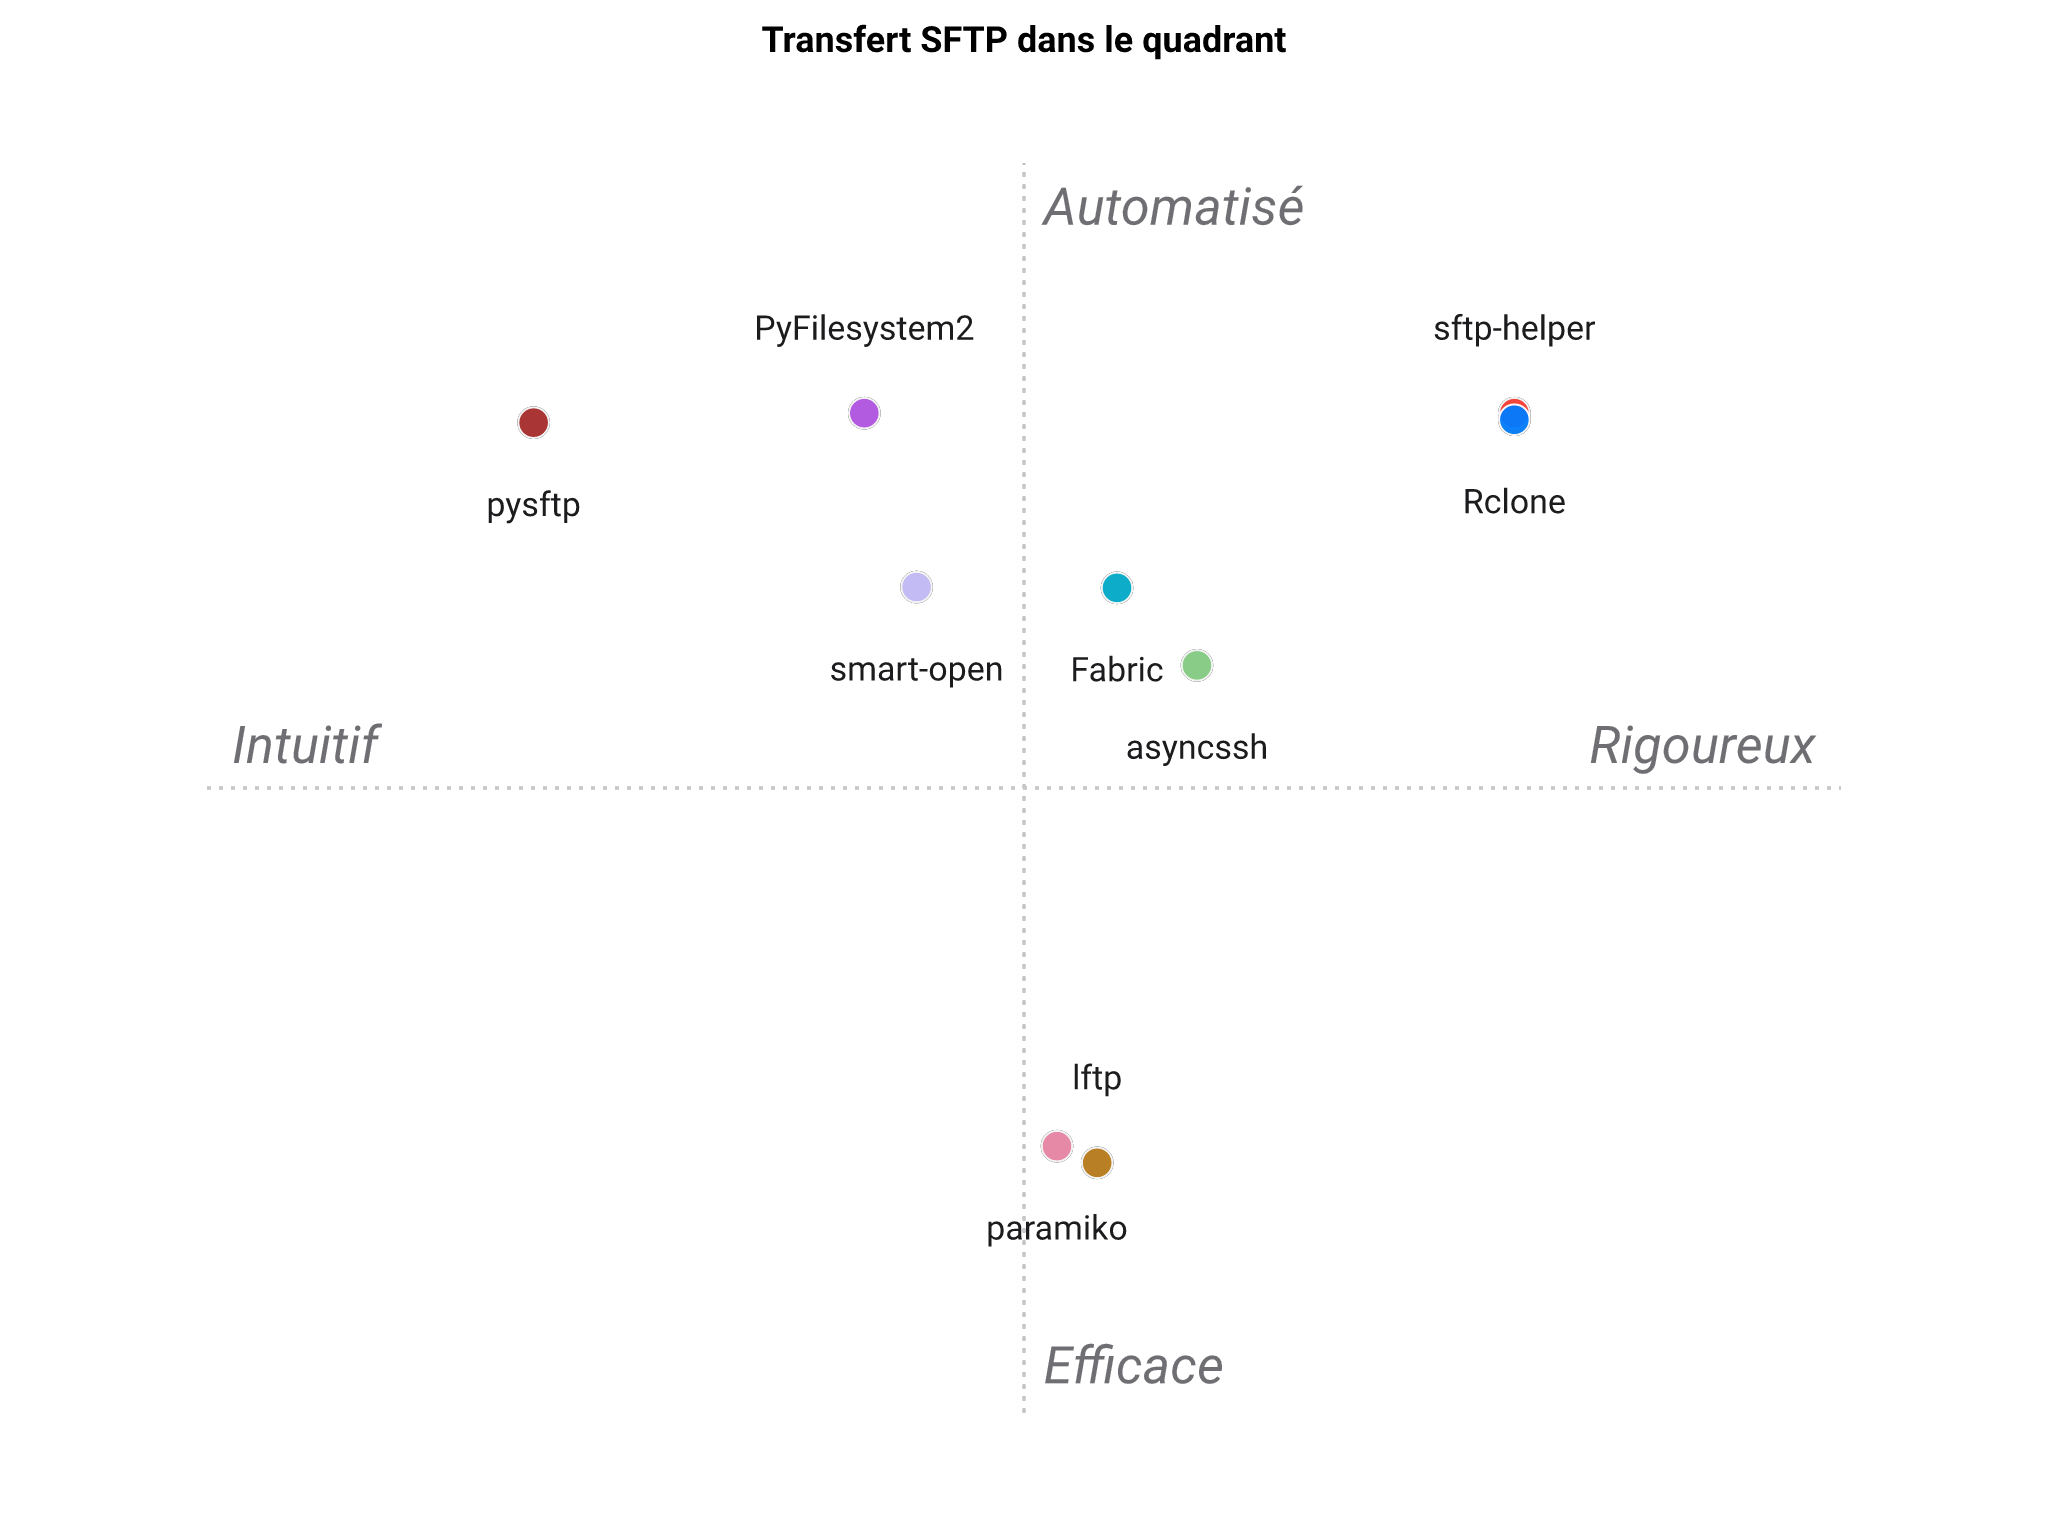

The table this chart was drawn from, first rows:
Transfert SFTP, Vérification stricte de la clé d'hôte, Ergonomie pipelines d'IA, Fichier distant temporaire à nettoyage a…, Multi-surface, Chargeur de config, État de maintenance, Installation légère
sftp-helper, 5, 5, 5, 5, 5, 5, 5
paramiko, 2, 2, 1, 1, 1, 5, 5
pysftp, 2, 4, 1, 1, 1, 1, 4
Fabric, 3, 3, 1, 2, 3, 4, 4
asyncssh, 4, 3, 2, 1, 1, 5, 4
smart-open, 3, 4, 1, 1, 1, 4, 4
PyFilesystem2, 3, 4, 2, 1, 1, 3, 4
lftp, 3, 1, 1, 1, 1, 4, 5
Rclone, 4, 2, 2, 4, 4, 5, 3
